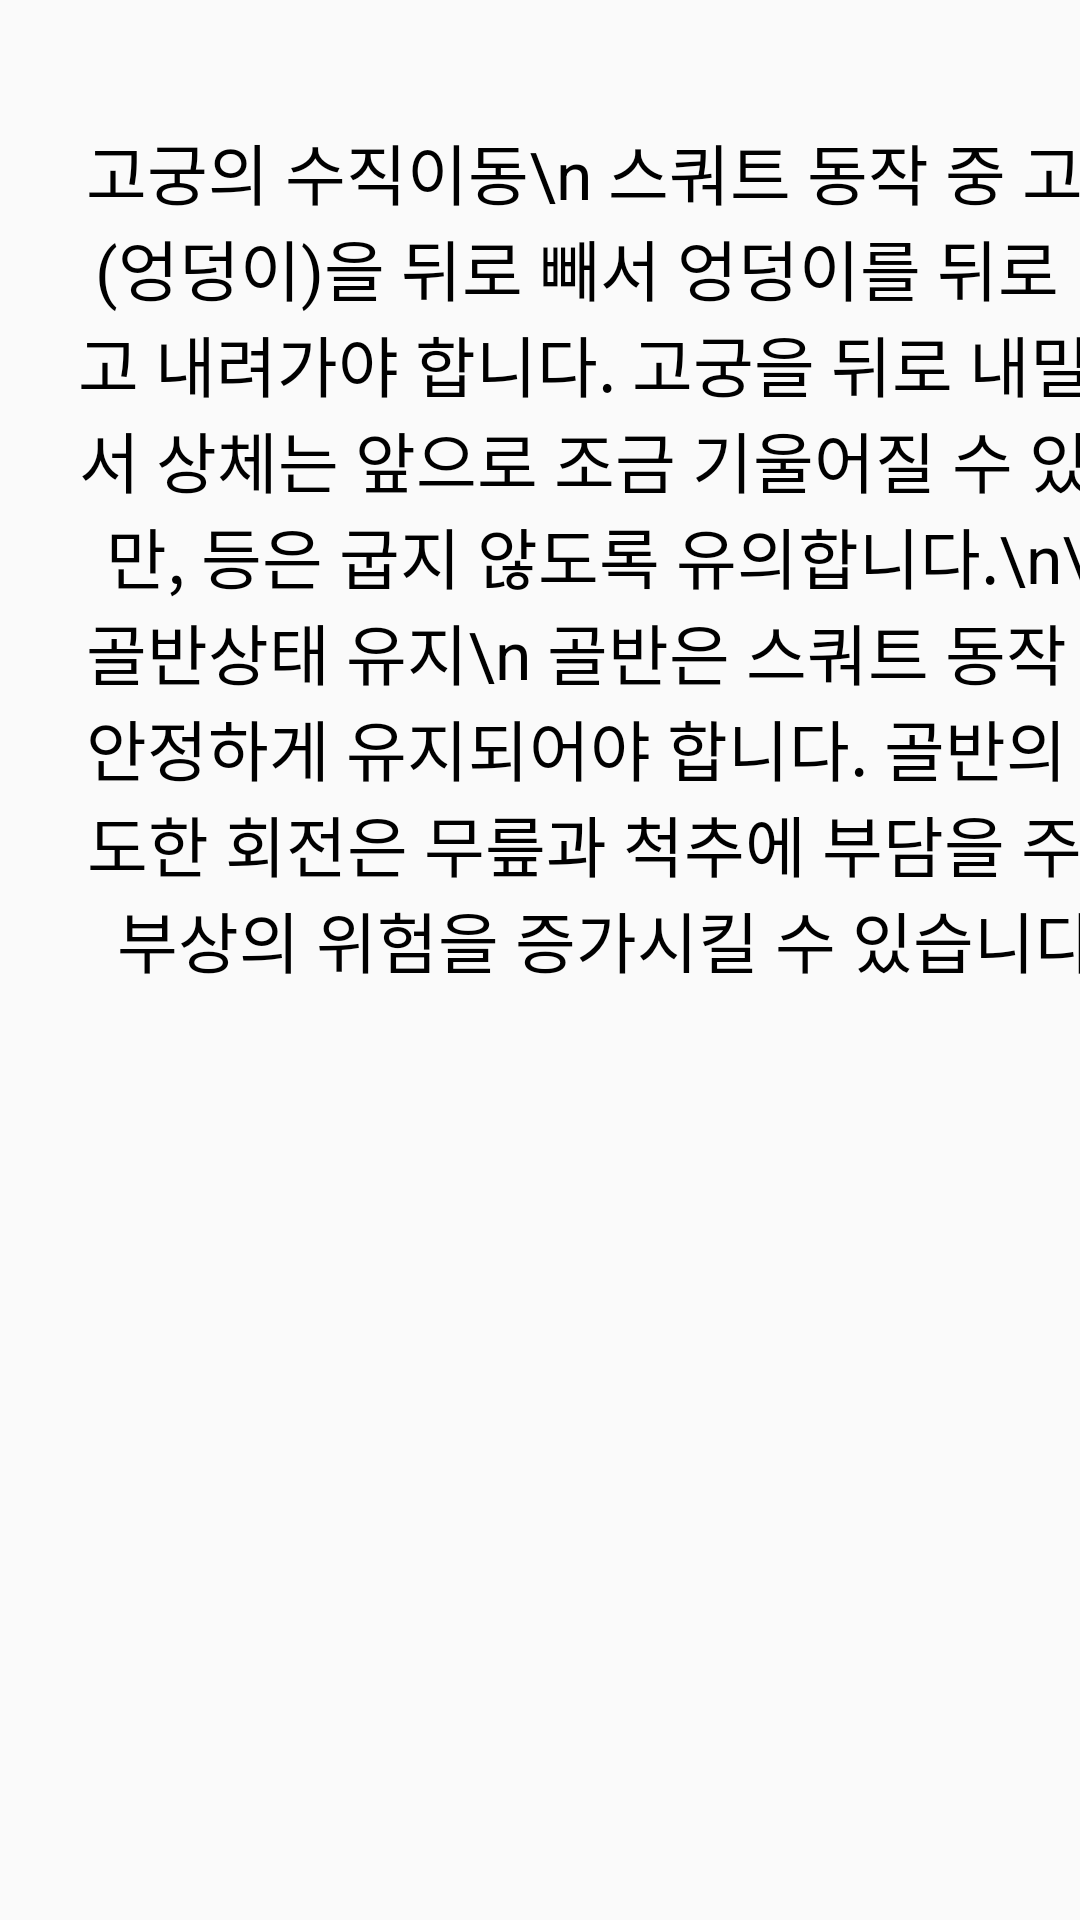

Produce the Android XML layout that renders to this screen, including the resource entries it uses.
<!-- AndroidManifest.xml: application theme Theme.Mocap01 -->
<!-- res/layout/frame_squat_3.xml -->
<?xml version="1.0" encoding="utf-8"?>
<LinearLayout
    xmlns:android="http://schemas.android.com/apk/res/android"
    android:layout_width="match_parent"
    android:layout_height="match_parent"
    android:orientation="vertical">

    <TextView
        android:id="@+id/textView2"
        android:layout_width="410dp"
        android:layout_height="370dp"
        android:layout_marginLeft="0dp"
        android:layout_marginTop="0dp"
        android:autoSizeTextType="uniform"
        android:background="#11FFFFFF"
        android:gravity="center"
        android:padding="25dp"
        android:text="고궁의 수직이동\n
스쿼트 동작 중 고궁(엉덩이)을 뒤로 빼서 엉덩이를 뒤로 밀고 내려가야 합니다.
고궁을 뒤로 내밀면서 상체는 앞으로 조금 기울어질 수 있지만, 등은 굽지 않도록 유의합니다.\n\n
골반상태 유지\n
골반은 스쿼트 동작 중 안정하게 유지되어야 합니다.
골반의 과도한 회전은 무릎과 척추에 부담을 주고 부상의 위험을 증가시킬 수 있습니다."
        android:textColor="#000000" />

    <ImageView
        android:layout_width="410dp"
        android:layout_height="250dp"
        android:src="@drawable/img_3" />


</LinearLayout>
<!-- resources referenced by this layout -->
<resources>
  <style name="Theme.Mocap01" parent="Base.Theme.Mocap01" />
  <style name="Base.Theme.Mocap01" parent="Theme.AppCompat.DayNight.NoActionBar">
          
          
      </style>
</resources>
